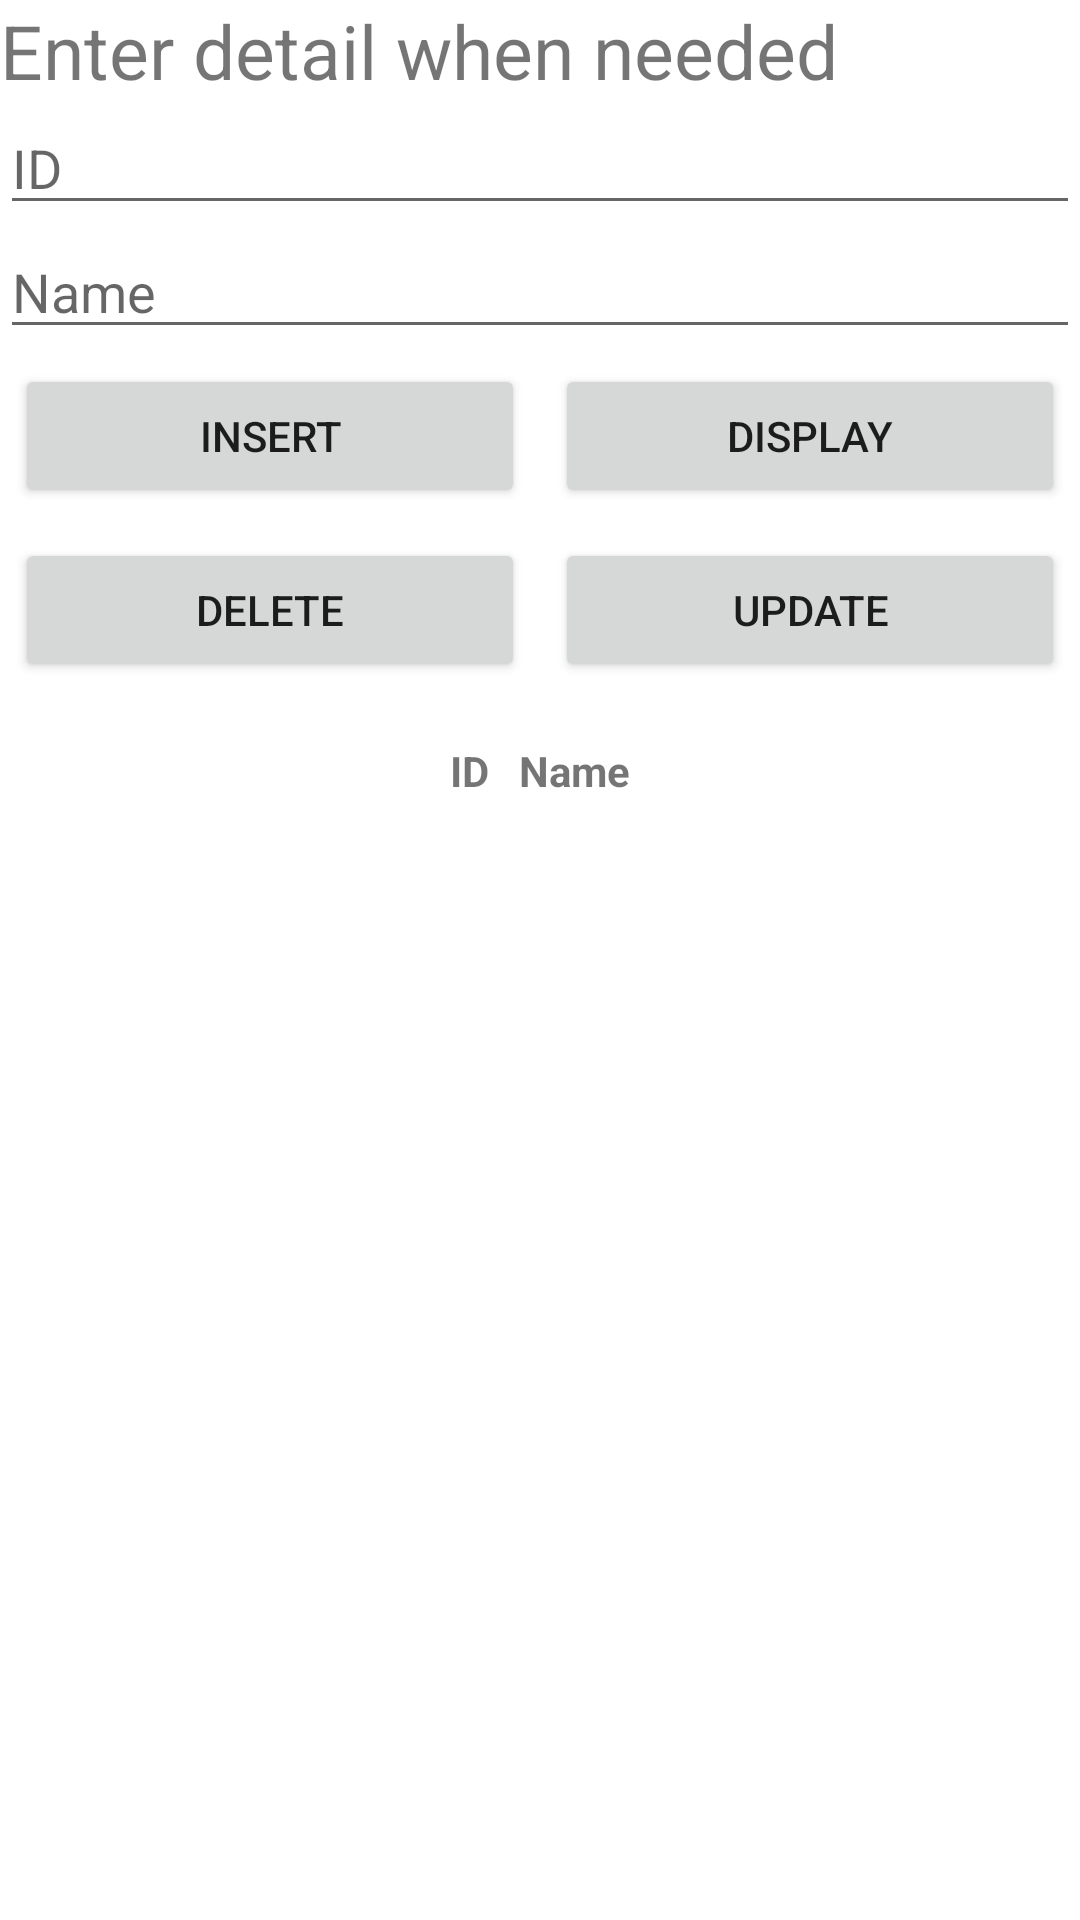

Here is an Android app screen rendered from its layout file. Give the layout XML and the strings, colors and styles it references.
<!-- AndroidManifest.xml: application theme Theme.DB_Application -->
<!-- res/layout/activity_crud.xml -->
<?xml version="1.0" encoding="utf-8"?>
<LinearLayout xmlns:android="http://schemas.android.com/apk/res/android"
    xmlns:app="http://schemas.android.com/apk/res-auto"
    xmlns:tools="http://schemas.android.com/tools"
    android:layout_width="match_parent"
    android:layout_height="match_parent"
    android:orientation="vertical"
    tools:context=".CRUD">



    <TextView
        android:id="@+id/textView2"
        android:layout_width="match_parent"
        android:layout_height="wrap_content"
        android:text="Enter detail when needed"
        android:textSize="25dp"
        />

    <EditText
        android:id="@+id/etid"
        android:layout_width="match_parent"
        android:layout_height="wrap_content"
        android:ems="10"
        android:inputType="number"
        android:hint="ID"
        />
    <EditText
        android:id="@+id/etnm"
        android:layout_width="match_parent"
        android:layout_height="wrap_content"
        android:ems="10"
        android:inputType="textPersonName"
        android:hint="Name" />


    <TableLayout
        android:layout_width="match_parent"
        android:layout_height="wrap_content">

        <TableRow>

            <Button
                android:id="@+id/btninsert"
                android:layout_width="match_parent"
                android:layout_height="wrap_content"
                android:layout_weight="1"
                android:layout_margin="5dp"
                android:text="insert" />
            <Button
                android:id="@+id/btnview"
                android:layout_width="match_parent"
                android:layout_height="match_parent"
                android:layout_weight="1"
                android:layout_margin="5dp"
                android:text="display" />

        </TableRow>

        <TableRow>

            <Button
                android:id="@+id/btndelete"
                android:layout_width="match_parent"
                android:layout_height="wrap_content"
                android:layout_weight="1"
                android:layout_margin="5dp"
                android:text="delete" />
            <Button
                android:id="@+id/btnupdate"
                android:layout_width="match_parent"
                android:layout_height="wrap_content"
                android:layout_weight="1"
                android:layout_margin="5dp"
                android:text="update" />

        </TableRow>

    </TableLayout>

    <LinearLayout
        android:layout_width="match_parent"
        android:layout_height="wrap_content"
        android:gravity="center"
        >

    <TableLayout
        android:layout_width="wrap_content"
        android:layout_height="wrap_content"
        android:id="@+id/tablaydata"
        android:padding="10dp"
        android:gravity="center"
        >

        <TableRow>


            <TextView
                android:id="@+id/tvdisp"
                android:layout_width="match_parent"
                android:layout_height="wrap_content"
                android:text="ID"
                android:padding="5dp"
                android:textStyle="bold"
                />

            <TextView
                android:id="@+id/textView4"
                android:layout_width="match_parent"
                android:layout_height="wrap_content"
                android:text="Name"
                android:padding="5dp"
                android:textStyle="bold"
                />
        </TableRow>



    </TableLayout>

    </LinearLayout>

</LinearLayout>
<!-- resources referenced by this layout -->
<resources>
  <style name="Theme.DB_Application" parent="Theme.MaterialComponents.DayNight.DarkActionBar">
          
          <item name="colorPrimary">@color/purple_500</item>
          <item name="colorPrimaryVariant">@color/purple_700</item>
          <item name="colorOnPrimary">@color/white</item>
          
          <item name="colorSecondary">@color/teal_200</item>
          <item name="colorSecondaryVariant">@color/teal_700</item>
          <item name="colorOnSecondary">@color/black</item>
          
          <item name="android:statusBarColor">?attr/colorPrimaryVariant</item>
          
      </style>
  <!-- not gathered from this repository: default colours our renderer supplied (Android Studio template values) -->
  <color name="purple_500">#FF6200EE</color>
  <color name="purple_700">#FF3700B3</color>
  <color name="teal_200">#FF03DAC5</color>
  <color name="teal_700">#FF018786</color>
  <color name="black">#FF000000</color>
  <color name="white">#FFFFFFFF</color>
</resources>
